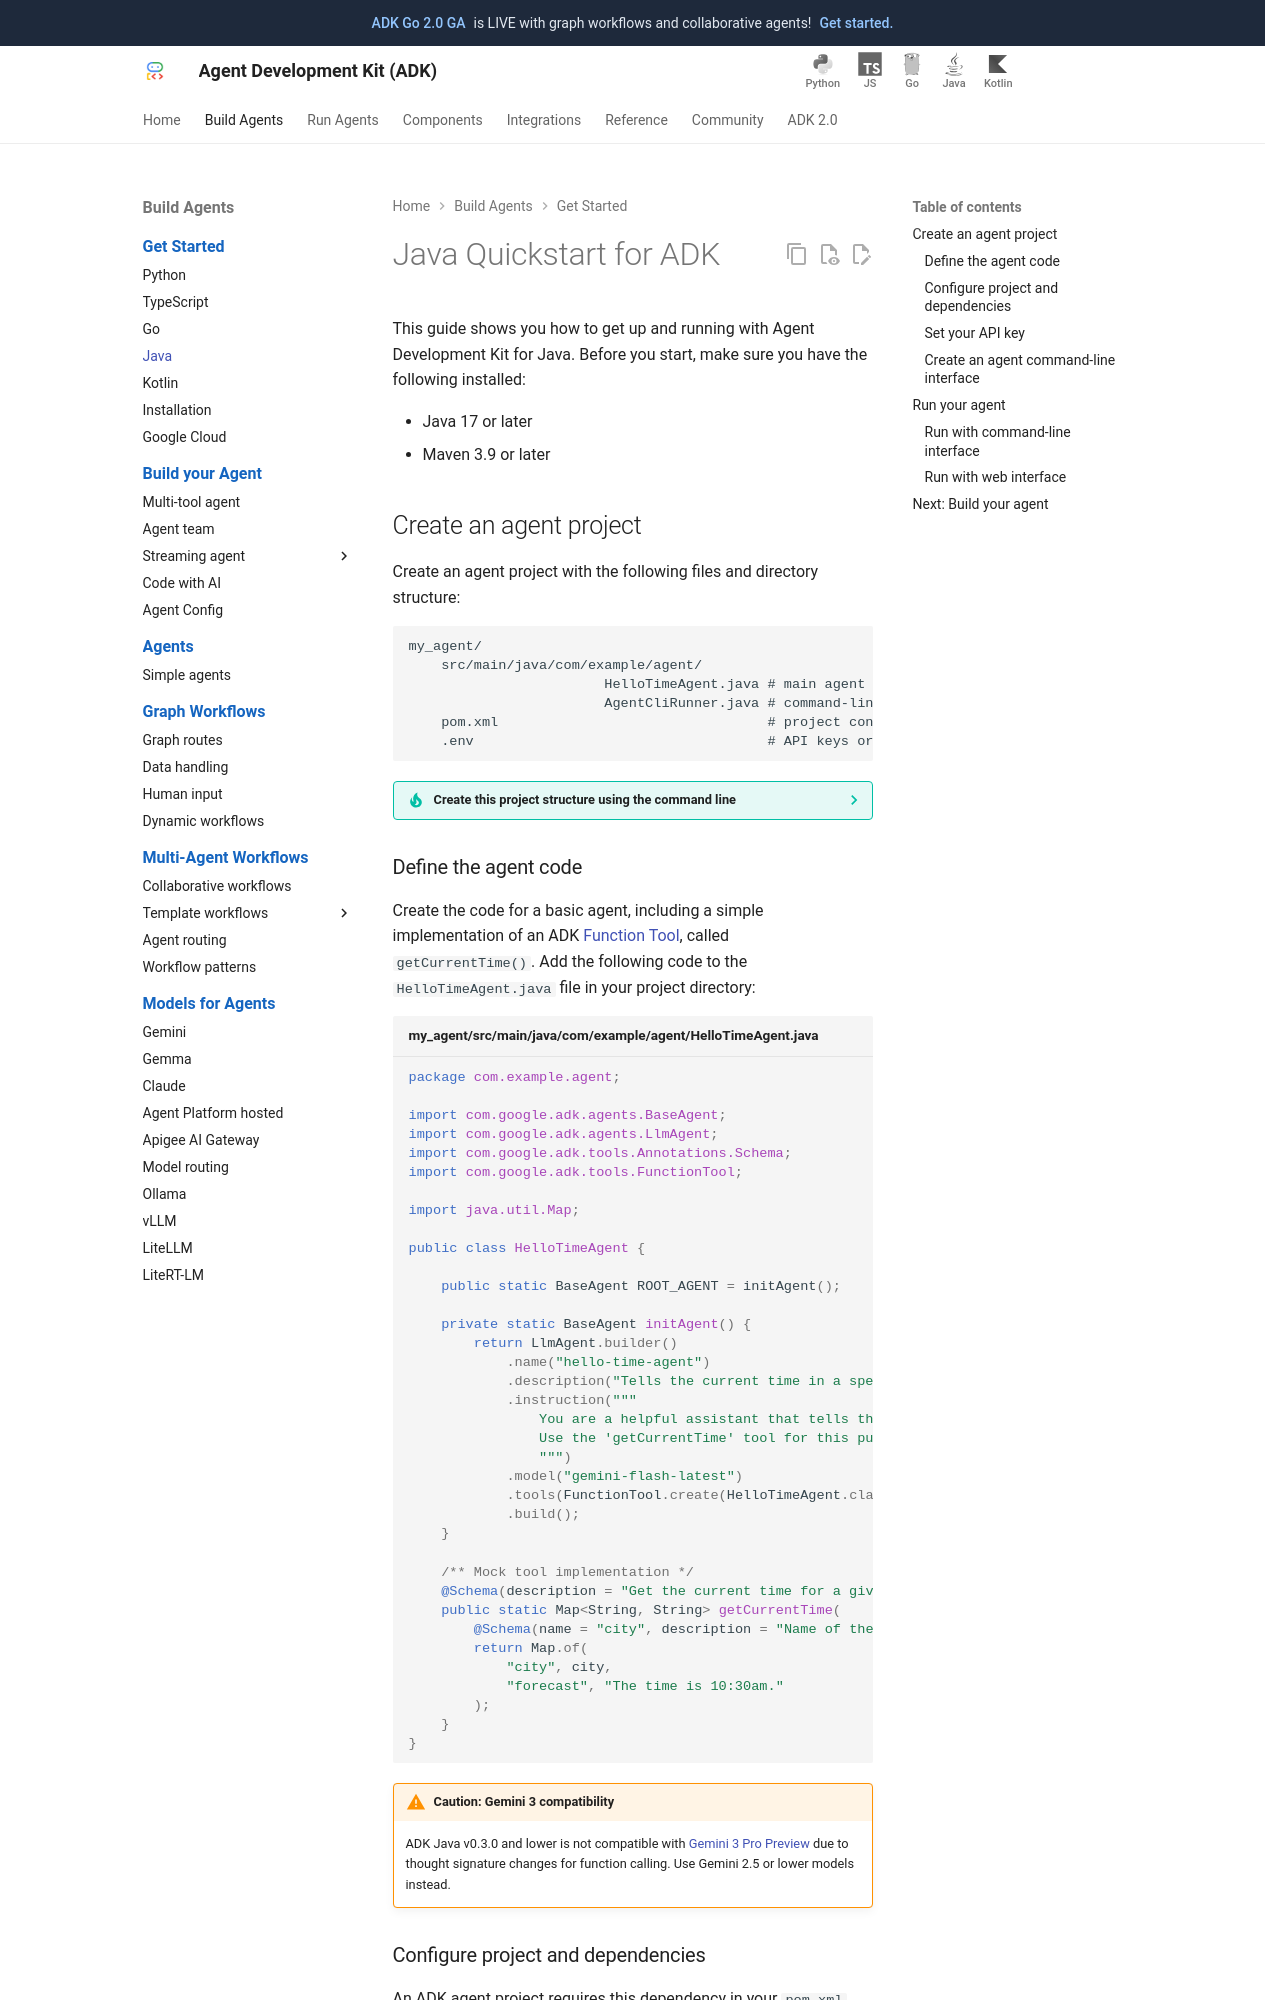

repository: MarinaM79/adk-docs · page: get-started/java/index.html · generator: mkdocs

# Java Quickstart for ADK

This guide shows you how to get up and running with Agent Development Kit
for Java. Before you start, make sure you have the following installed:

*   Java 17 or later
*   Maven 3.9 or later

## Create an agent project

Create an agent project with the following files and directory structure:

```none
my_agent/
    src/main/java/com/example/agent/
                        HelloTimeAgent.java # main agent code
                        AgentCliRunner.java # command-line interface
    pom.xml                                 # project configuration
    .env                                    # API keys or project IDs
```

??? tip "Create this project structure using the command line"

    === "Windows"

        ```console
        mkdir my_agent\src\main\java\com\example\agent
        type nul > my_agent\src\main\java\com\example\agent\HelloTimeAgent.java
        type nul > my_agent\src\main\java\com\example\agent\AgentCliRunner.java
        type nul > my_agent\pom.xml
        type nul > my_agent\.env
        ```

    === "MacOS / Linux"

        ```bash
        mkdir -p my_agent/src/main/java/com/example/agent && \
            touch my_agent/src/main/java/com/example/agent/HelloTimeAgent.java && \
            touch my_agent/src/main/java/com/example/agent/AgentCliRunner.java && \
            touch my_agent/pom.xml my_agent/.env
        ```

### Define the agent code

Create the code for a basic agent, including a simple implementation of an ADK
[Function Tool](/tools-custom/function-tools/), called `getCurrentTime()`.
Add the following code to the `HelloTimeAgent.java` file in your project
directory:

```java title="my_agent/src/main/java/com/example/agent/HelloTimeAgent.java"
package com.example.agent;

import com.google.adk.agents.BaseAgent;
import com.google.adk.agents.LlmAgent;
import com.google.adk.tools.Annotations.Schema;
import com.google.adk.tools.FunctionTool;

import java.util.Map;

public class HelloTimeAgent {

    public static BaseAgent ROOT_AGENT = initAgent();

    private static BaseAgent initAgent() {
        return LlmAgent.builder()
            .name("hello-time-agent")
            .description("Tells the current time in a specified city")
            .instruction("""
                You are a helpful assistant that tells the current time in a city.
                Use the 'getCurrentTime' tool for this purpose.
                """)
            .model("gemini-flash-latest")
            .tools(FunctionTool.create(HelloTimeAgent.class, "getCurrentTime"))
            .build();
    }

    /** Mock tool implementation */
    @Schema(description = "Get the current time for a given city")
    public static Map<String, String> getCurrentTime(
        @Schema(name = "city", description = "Name of the city to get the time for") String city) {
        return Map.of(
            "city", city,
            "forecast", "The time is 10:30am."
        );
    }
}
```

!!! warning "Caution: Gemini 3 compatibility"

    ADK Java v0.3.0 and lower is not compatible with
    [Gemini 3 Pro Preview](https://ai.google.dev/gemini-api/docs/models#gemini-3-pro)
    due to thought signature changes for function calling. Use Gemini 2.5
    or lower models instead.
